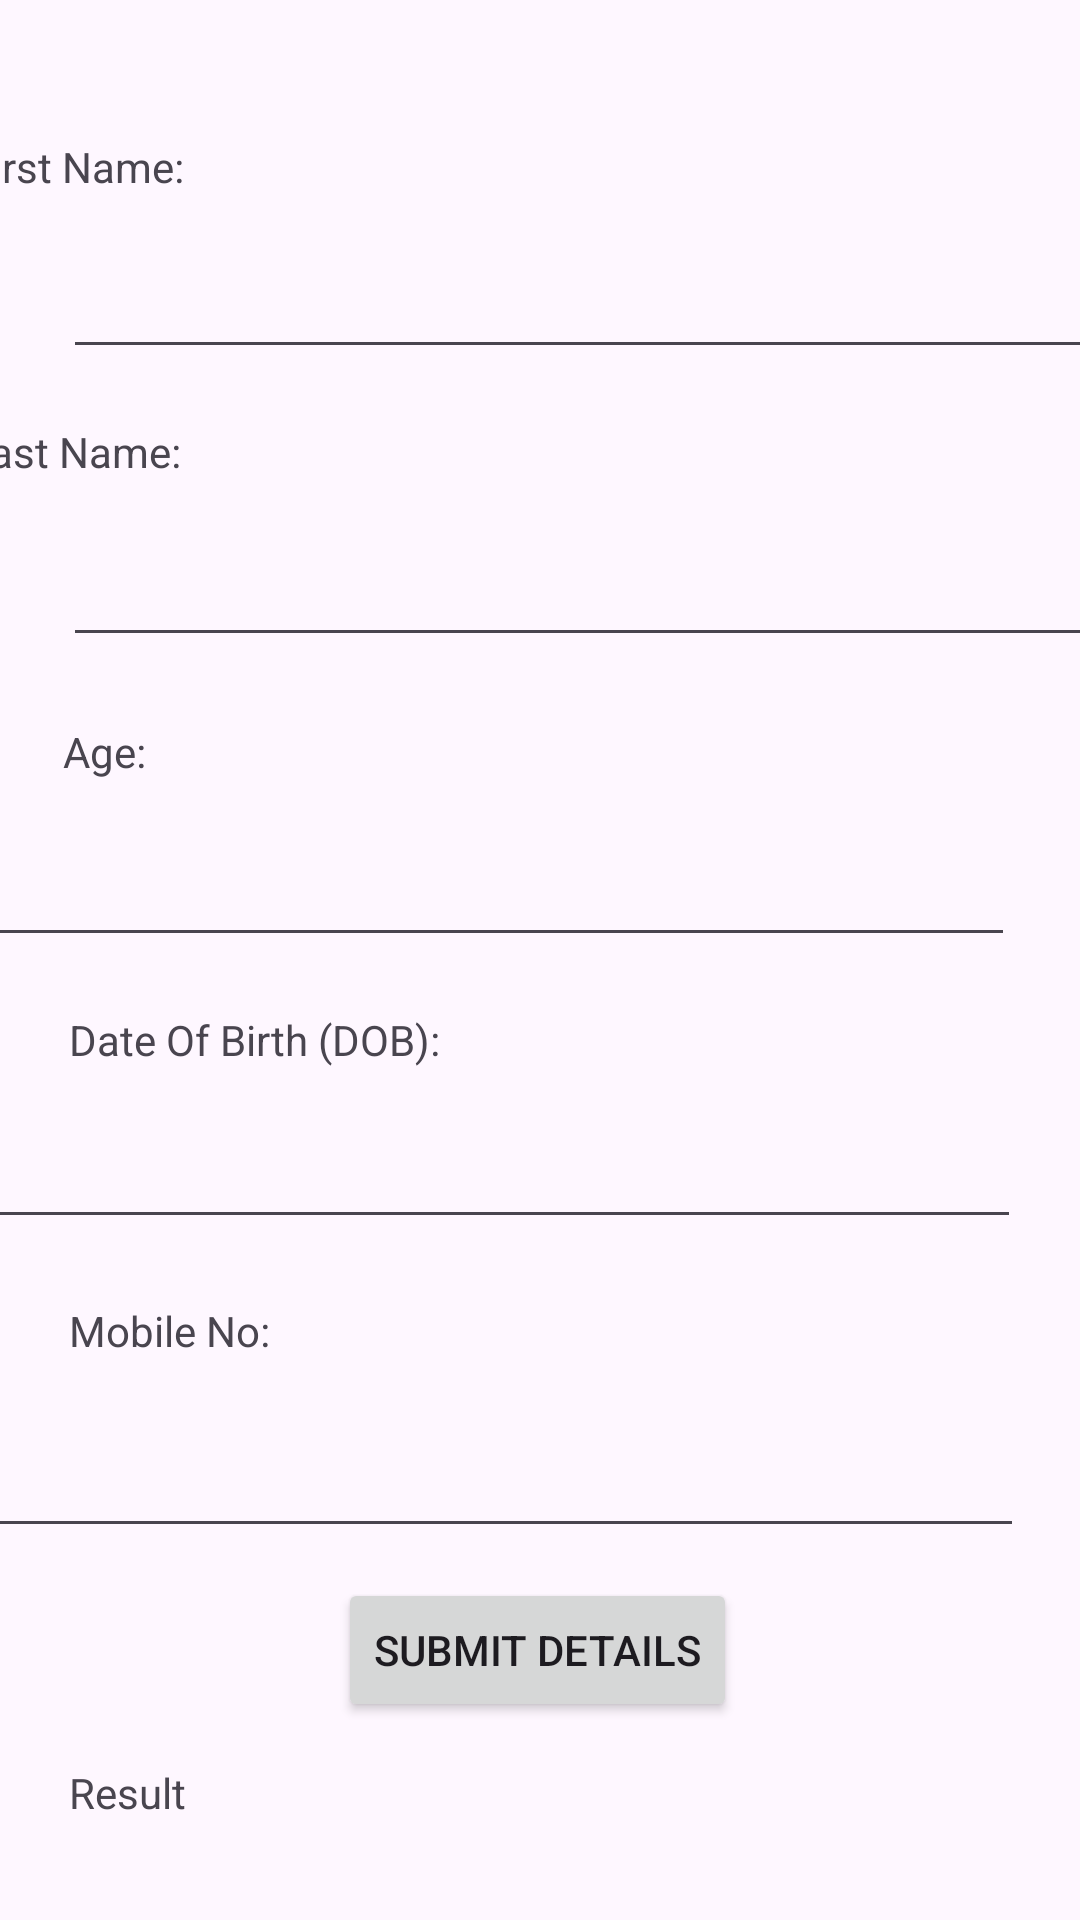

The Android layout XML behind this screen, and the referenced resources:
<!-- AndroidManifest.xml: application theme Theme.Practicals -->
<!-- res/layout/activity_practical7_exercise2.xml -->
<?xml version="1.0" encoding="utf-8"?>
<androidx.constraintlayout.widget.ConstraintLayout xmlns:android="http://schemas.android.com/apk/res/android"
    xmlns:app="http://schemas.android.com/apk/res-auto"
    xmlns:tools="http://schemas.android.com/tools"
    android:layout_width="match_parent"
    android:layout_height="match_parent"
    tools:context=".Practical_7_Exercise2">

    <TextView
        android:id="@+id/textView35"
        android:layout_width="wrap_content"
        android:layout_height="wrap_content"
        android:layout_marginTop="46dp"
        android:layout_marginEnd="299dp"
        android:text="First Name:"
        app:layout_constraintEnd_toEndOf="parent"
        app:layout_constraintTop_toTopOf="parent" />

    <EditText
        android:id="@+id/firstname_For_Practical7_Exercise2"
        android:layout_width="350dp"
        android:layout_height="48dp"
        android:layout_marginStart="21dp"
        android:layout_marginTop="10dp"
        android:ems="10"
        android:inputType="text"
        app:layout_constraintStart_toStartOf="parent"
        app:layout_constraintTop_toBottomOf="@+id/textView35" />

    <TextView
        android:id="@+id/textView42"
        android:layout_width="wrap_content"
        android:layout_height="wrap_content"
        android:layout_marginTop="18dp"
        android:layout_marginEnd="300dp"
        android:text="Last Name:"
        app:layout_constraintEnd_toEndOf="parent"
        app:layout_constraintTop_toBottomOf="@+id/firstname_For_Practical7_Exercise2" />

    <EditText
        android:id="@+id/lastname_For_Practical7_Exercise2"
        android:layout_width="350dp"
        android:layout_height="48dp"
        android:layout_marginStart="21dp"
        android:layout_marginTop="11dp"
        android:ems="10"
        android:inputType="text"
        app:layout_constraintStart_toStartOf="parent"
        app:layout_constraintTop_toBottomOf="@+id/textView42" />

    <TextView
        android:id="@+id/textView46"
        android:layout_width="wrap_content"
        android:layout_height="wrap_content"
        android:layout_marginStart="21dp"
        android:layout_marginTop="22dp"
        android:text="Age:"
        app:layout_constraintStart_toStartOf="parent"
        app:layout_constraintTop_toBottomOf="@+id/lastname_For_Practical7_Exercise2" />

    <EditText
        android:id="@+id/age_For_Practical7_Exercise2"
        android:layout_width="350dp"
        android:layout_height="48dp"
        android:layout_marginTop="11dp"
        android:layout_marginEnd="22dp"
        android:ems="10"
        android:inputType="number"
        app:layout_constraintEnd_toEndOf="parent"
        app:layout_constraintTop_toBottomOf="@+id/textView46" />

    <TextView
        android:id="@+id/textView47"
        android:layout_width="wrap_content"
        android:layout_height="wrap_content"
        android:layout_marginStart="23dp"
        android:layout_marginTop="18dp"
        android:text="Date Of Birth (DOB):"
        app:layout_constraintStart_toStartOf="parent"
        app:layout_constraintTop_toBottomOf="@+id/age_For_Practical7_Exercise2" />

    <EditText
        android:id="@+id/dob_For_Practical7_Exercise2"
        android:layout_width="350dp"
        android:layout_height="48dp"
        android:layout_marginTop="9dp"
        android:layout_marginEnd="20dp"
        android:ems="10"
        android:inputType="date"
        app:layout_constraintEnd_toEndOf="parent"
        app:layout_constraintTop_toBottomOf="@+id/textView47" />

    <TextView
        android:id="@+id/textView48"
        android:layout_width="wrap_content"
        android:layout_height="wrap_content"
        android:layout_marginStart="23dp"
        android:layout_marginTop="21dp"
        android:text="Mobile No:"
        app:layout_constraintStart_toStartOf="parent"
        app:layout_constraintTop_toBottomOf="@+id/dob_For_Practical7_Exercise2" />

    <EditText
        android:id="@+id/phone_For_Practical7_Exercise2"
        android:layout_width="350dp"
        android:layout_height="48dp"
        android:layout_marginTop="15dp"
        android:layout_marginEnd="19dp"
        android:ems="10"
        android:inputType="phone"
        app:layout_constraintEnd_toEndOf="parent"
        app:layout_constraintTop_toBottomOf="@+id/textView48" />

    <Button
        android:id="@+id/button3"
        android:layout_width="wrap_content"
        android:layout_height="wrap_content"
        android:layout_marginStart="124dp"
        android:layout_marginTop="10dp"
        android:layout_marginEnd="126dp"
        android:onClick="acceptDetails"
        android:text="Submit Details"
        app:layout_constraintEnd_toEndOf="parent"
        app:layout_constraintStart_toStartOf="parent"
        app:layout_constraintTop_toBottomOf="@+id/phone_For_Practical7_Exercise2" />

    <TextView
        android:id="@+id/result_For_Practical7_Exercise2"
        android:layout_width="350dp"
        android:layout_height="155dp"
        android:layout_marginStart="24dp"
        android:layout_marginTop="5dp"
        android:layout_marginEnd="19dp"
        android:layout_marginBottom="54dp"
        app:layout_constraintBottom_toBottomOf="parent"
        app:layout_constraintEnd_toEndOf="parent"
        app:layout_constraintHorizontal_bias="0.0"
        app:layout_constraintStart_toStartOf="parent"
        app:layout_constraintTop_toBottomOf="@+id/textView50"
        app:layout_constraintVertical_bias="0.0" />

    <TextView
        android:id="@+id/textView50"
        android:layout_width="wrap_content"
        android:layout_height="wrap_content"
        android:layout_marginStart="23dp"
        android:layout_marginTop="72dp"
        android:text="Result"
        app:layout_constraintStart_toStartOf="parent"
        app:layout_constraintTop_toBottomOf="@+id/phone_For_Practical7_Exercise2" />
</androidx.constraintlayout.widget.ConstraintLayout>
<!-- resources referenced by this layout -->
<resources>
  <style name="Theme.Practicals" parent="Base.Theme.Practicals" />
  <style name="Base.Theme.Practicals" parent="Theme.Material3.DayNight.NoActionBar">
          
          
      </style>
</resources>
